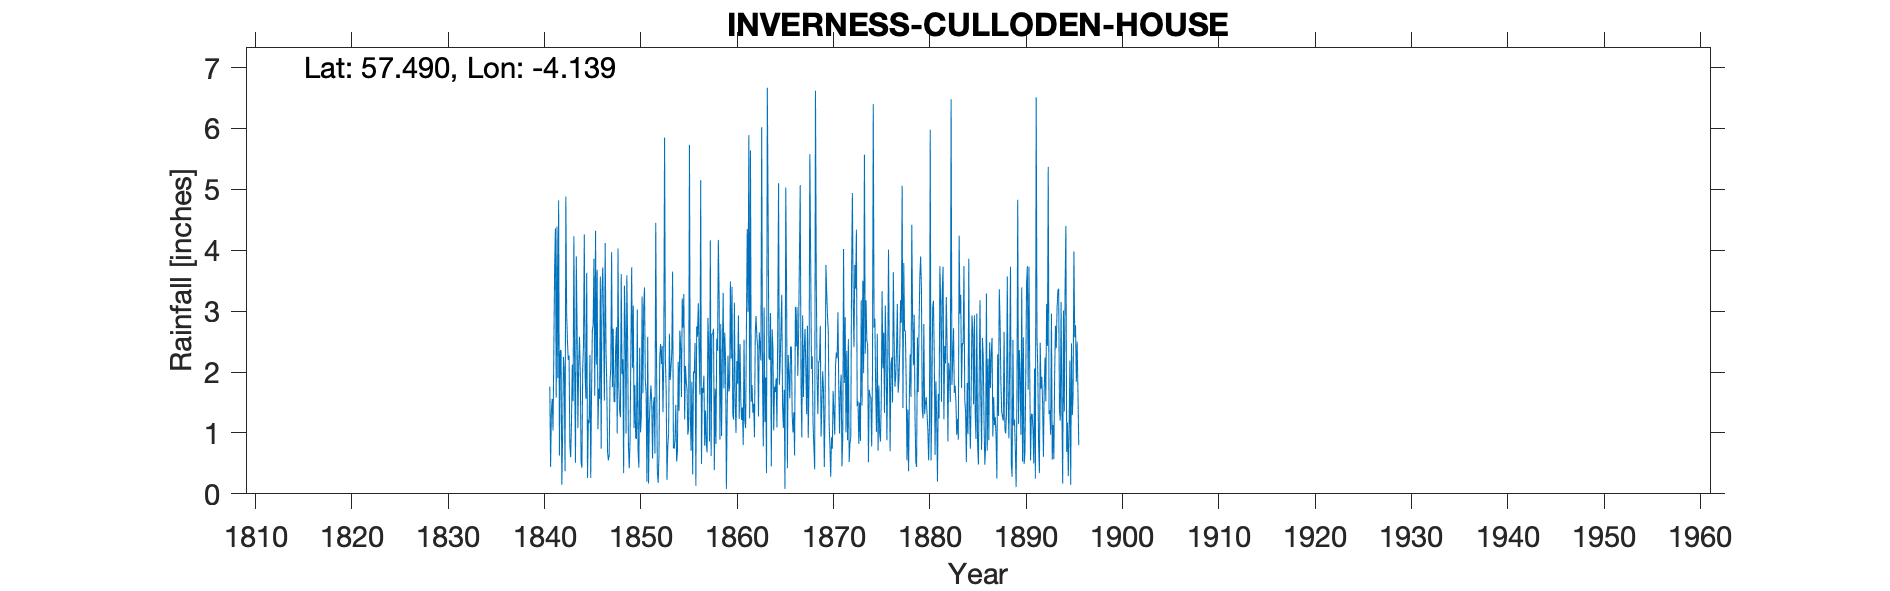

The data file committed next to this chart (first rows):
CULLODEN HOUSE, INVERNESS, , , , , , , , , , , , , , , , , , , , , , , 
Grid ref, NH 719 465, Long, -4.139, Lat, 57.49, Elevation, 100, ft, , , , , , , , , , , , , , , 
Station no, RR229, , , , , , , , , , , , , , , , , , , , , , 
, 1840, 1841, 1842, 1843, 1844, 1845, 1846, 1847, 1848, 1849, 1850, 1851, 1852, 1853, 1854, 1855, 1856, 1857, 1858, 1859, 1860, 1861, 1862
January, , 1.76, 0.63, 2.27, 2.13, 1.22, 1.06, 0.68, 0.99, 3.59, 0.9, 1.66, 4.45, 2.22, 0.91, 1.22, 1.98, 1.94, 2.71, 3.3, 1.3, 1.42, 1.79
February, , 0.44, 2.35, 0.79, 2.58, 1.16, 1.73, 0.55, 4.03, 2.44, 3.03, 0.2, 2.14, 1.69, 1.46, 2.1, 2.48, 0.79, 0.39, 1.73, 1.22, 0.8, 1.33
March, , 1.37, 2.36, 0.6, 1.98, 2.28, 1.56, 0.63, 1.75, 0.78, 0.69, 2.58, 0.36, 0.23, 0.53, 1.84, 0.13, 1.37, 1.73, 2.65, 3.14, 2.53, 1.48
April, , 1.56, 0.15, 1.16, 0.52, 0.26, 3.57, 1.82, 1.37, 0.42, 0.43, 0.17, 0.18, 0.78, 0.69, 1.72, 2.75, 0.83, 0.82, 2.14, 1.5, 1.19, 0.93
May, , 1.04, 0.99, 2.12, 0.43, 1.67, 0.74, 2.08, 1.26, 0.89, 2.4, 1.2, 0.61, 0.99, 2.17, 0.97, 2.58, 0.68, 2.55, 0.08, 1, 1.08, 2.65
June, , 2.32, 2.25, 1.52, 2.05, 2.68, 3.3, 3.97, 3.61, 2.36, 1.01, 1.51, 2.25, 2.63, 1.36, 1.09, 3.13, 2.89, 2.35, 1.36, 2.18, 2.77, 2.92
July, , 3.68, 2.05, 4.23, 2.45, 2.77, 3.72, 1.75, 1.97, 3.72, 1.26, 1.78, 2.46, 1.87, 2.68, 5.73, 2.38, 2.42, 4.17, 2.27, 1.81, 4.35, 2.57
August, , 4.36, 0.37, 1.96, 4.26, 3.86, 2.79, 2.71, 2.21, 2.07, 3.24, 1.51, 2.13, 2.08, 2.44, 1.38, 1.63, 0.86, 3.2, 1.68, 2.93, 2.99, 2.42
September, , 1.58, 4.88, 0.51, 1.94, 1.61, 1.53, 1.51, 0.34, 3.09, 1.65, 0.58, 2.43, 2.31, 1.59, 0.71, 5.15, 4.16, 0.89, 1.74, 1.23, 5.89, 1.27
October, , 4.39, 2.95, 3.9, 1.56, 4.32, 4.12, 1.51, 3.42, 1.08, 3.06, 1.44, 1.34, 3.65, 3.21, 1.84, 0.49, 0.62, 2.79, 3.49, 2.46, 1.24, 2.65
November, , 1.9, 2.51, 2.69, 3.63, 2.12, 2.41, 2.38, 2.77, 1.79, 3.39, 1.59, 2.23, 0.76, 2.73, 0.32, 1.74, 2.63, 0.95, 2.22, 1.53, 5.64, 2.43
December, , 4.82, 2.2, 1.08, 0.26, 3.68, 1.77, 2.74, 0.99, 0.92, 1.86, 0.66, 5.85, 0.74, 3.28, 2.01, 1.66, 2.62, 2.27, 3.4, 1.21, 1.51, 2.19
Total, 23.1, 29.22, 23.69, 22.83, 23.79, 27.63, 28.3, 22.33, 24.71, 23.15, 22.92, 14.88, 26.43, 19.95, 23.05, 20.93, 26.1, 21.81, 24.82, 26.06, 21.51, 31.41, 24.63
